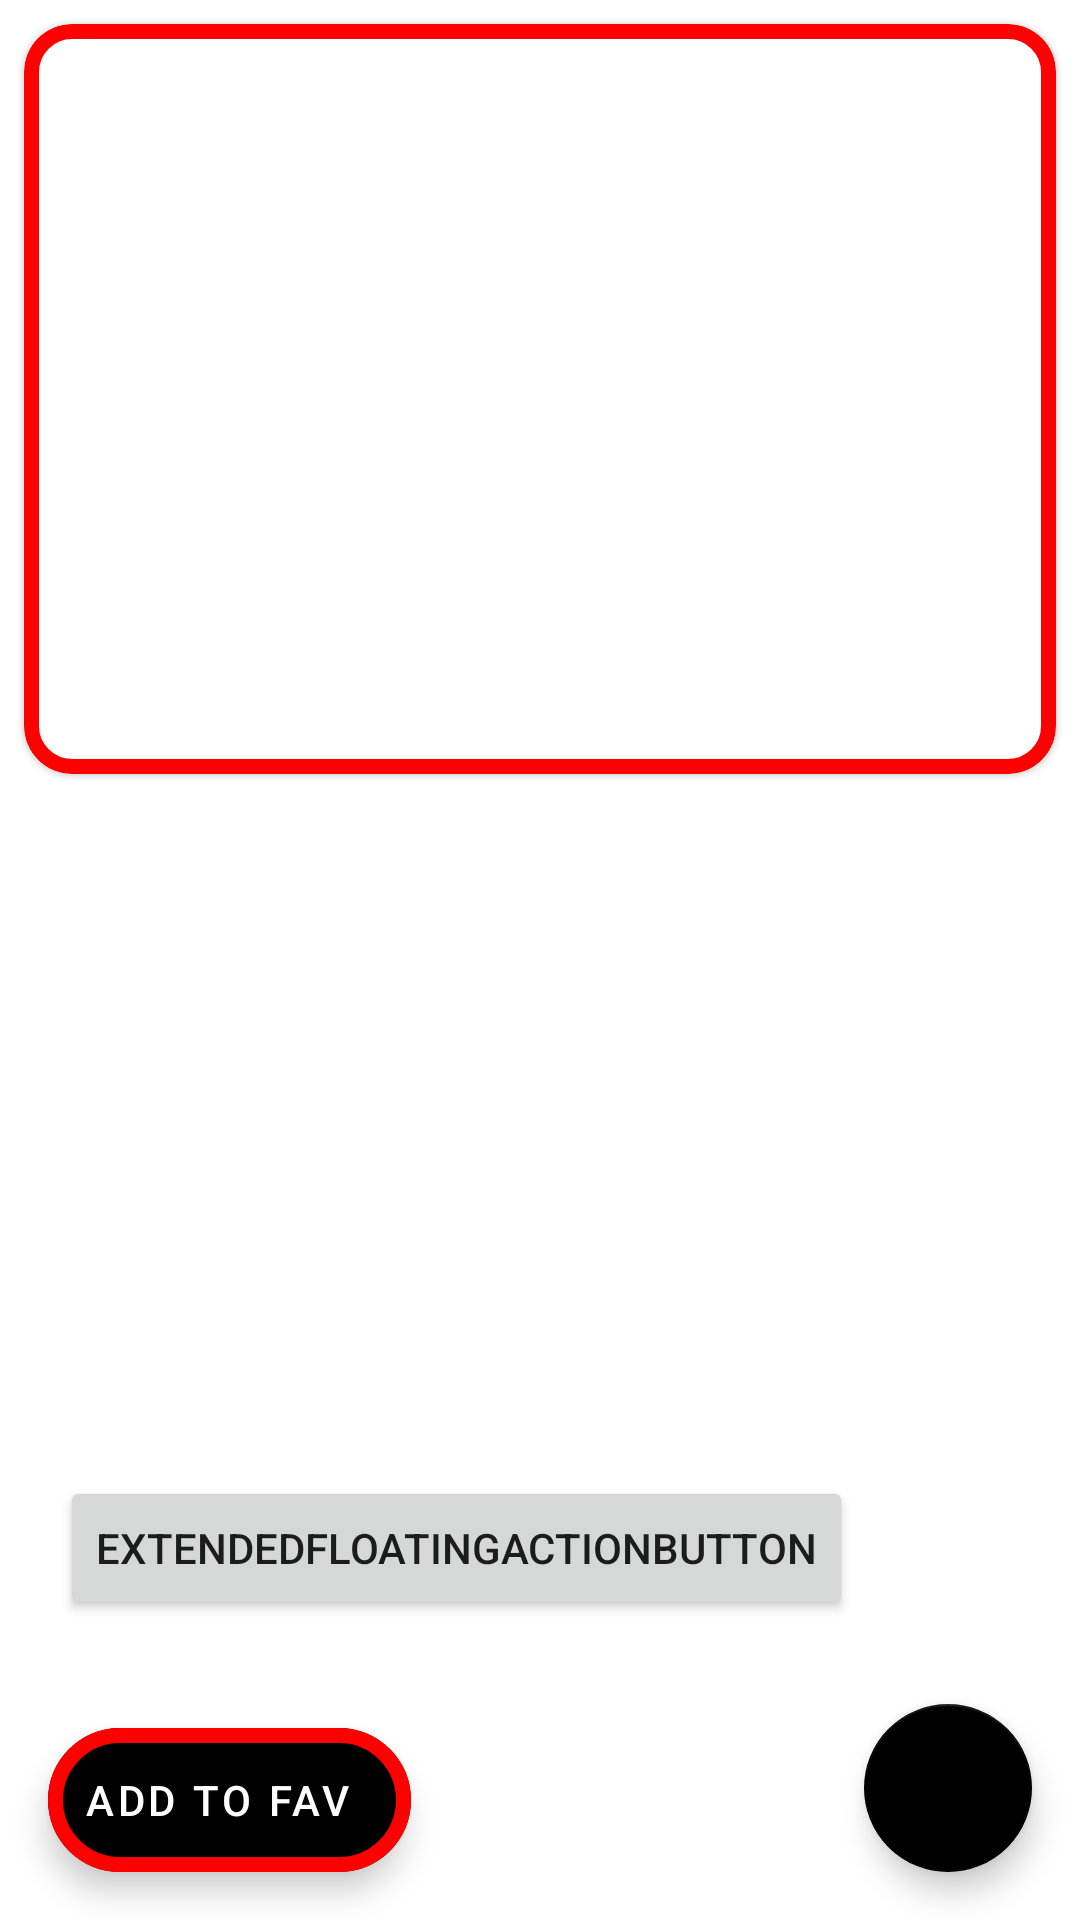

Reconstruct the res/layout file that produces this screen, plus the resources it refers to.
<!-- AndroidManifest.xml: application theme Theme.MaterialComponentsExamples -->
<!-- res/layout/activity_card_view.xml -->
<?xml version="1.0" encoding="utf-8"?>
<androidx.coordinatorlayout.widget.CoordinatorLayout xmlns:android="http://schemas.android.com/apk/res/android"
    xmlns:app="http://schemas.android.com/apk/res-auto"
    xmlns:tools="http://schemas.android.com/tools"
    android:layout_width="match_parent"
    android:layout_height="match_parent"
    tools:context=".CardViewActivity">

    <com.google.android.material.card.MaterialCardView
        android:layout_width="match_parent"
        android:layout_height="250dp"
        app:strokeColor="#F00"
        app:strokeWidth="5dp"
        app:contentPadding="16dp"
        app:cardCornerRadius="16dp"
        android:layout_margin="@dimen/mtrl_card_spacing"
        app:layout_constraintEnd_toEndOf="parent"
        app:layout_constraintStart_toStartOf="parent"
        app:layout_constraintTop_toTopOf="parent">
        <ImageView
            android:id="@+id/image_view"
            android:layout_width="match_parent"
            android:layout_height="wrap_content"
            android:src="@drawable/a15"
            android:adjustViewBounds="true"/>
    </com.google.android.material.card.MaterialCardView>

    <com.google.android.material.floatingactionbutton.FloatingActionButton
        android:layout_width="wrap_content"
        android:layout_height="wrap_content"
        android:layout_gravity="bottom|end"
        android:layout_margin="16dp"
        app:tint="#FF0"
        app:backgroundTint="#000"
        app:fabSize="auto"
        android:id="@+id/fab"
        android:src="@drawable/ic_baseline_star_24"/>

    <Button

        android:id="@+id/button"
        android:gravity="center"
        android:layout_gravity="bottom"
        android:layout_marginBottom="100dp"
        android:layout_marginLeft="20dp"
        android:text="ExtendedFloatingActionButton"
        android:layout_width="wrap_content"
        android:layout_height="wrap_content"/>
    <com.google.android.material.floatingactionbutton.ExtendedFloatingActionButton
        android:id="@+id/fabextend"
        android:layout_width="wrap_content"
        android:layout_height="wrap_content"
        android:layout_gravity="bottom|start"
        android:layout_margin="16dp"
        android:text="Add To Fav"
        android:textColor="@android:color/white"
        app:icon="@drawable/ic_baseline_star_24"
        app:backgroundTint="#000"
        app:fabSize="auto"
        app:iconTint="#FF0"
        app:strokeColor="#F00"
        app:strokeWidth="5dp"
        app:iconPadding="30dp"
        app:iconSize="30dp"
        />
</androidx.coordinatorlayout.widget.CoordinatorLayout>
<!-- resources referenced by this layout -->
<resources>
  <style name="Theme.MaterialComponentsExamples" parent="Theme.MaterialComponents.DayNight.NoActionBar">
          
          <item name="colorPrimary">@color/purple_500</item>
          <item name="colorPrimaryDark">@color/purple_700</item>
          <item name="colorOnPrimary">@color/white</item>
          
          <item name="colorSecondary">@color/teal_200</item>
          <item name="colorSecondaryVariant">@color/teal_700</item>
          <item name="colorOnSecondary">@color/black</item>
          
          <item name="android:statusBarColor" tools:targetApi="l">?attr/colorPrimaryVariant</item>
          
      </style>
  <!-- not gathered from this repository: default colours our renderer supplied (Android Studio template values) -->
  <color name="purple_500">#FF6200EE</color>
  <color name="purple_700">#FF3700B3</color>
  <color name="teal_200">#FF03DAC5</color>
  <color name="teal_700">#FF018786</color>
  <color name="black">#FF000000</color>
  <color name="white">#FFFFFFFF</color>
</resources>
